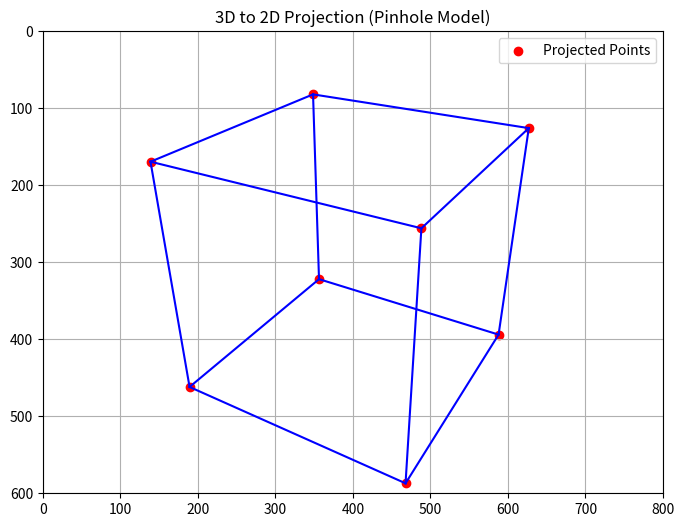

The matplotlib source for this figure:
import numpy as np
import matplotlib.pyplot as plt
from mpl_toolkits.mplot3d import Axes3D

# --- Step 1 & 2: Imports ---
# (Done above)

# --- Step 3: Define a set of 3D world points (A Wireframe Cube) ---
def get_cube_points():
    # Define 8 corners of a cube centered at (0,0,0)
    points = np.array([
        [-1, -1, -1], [1, -1, -1], [1, 1, -1], [-1, 1, -1], # Front face
        [-1, -1, 1],  [1, -1, 1],  [1, 1, 1],  [-1, 1, 1]   # Back face
    ])
    return points.T # Transpose to shape (3, 8) for matrix math

# Define edges to draw lines between points (for visualization)
edges = [
    (0,1), (1,2), (2,3), (3,0), # Front face
    (4,5), (5,6), (6,7), (7,4), # Back face
    (0,4), (1,5), (2,6), (3,7)  # Connecting lines
]

# --- Step 4: Define Intrinsic Parameters ---
# f: Focal length (how "zoomed in" the lens is)
# cx, cy: Optical center (usually the center of the image)
f = 800 
cx, cy = 400, 300 

# Intrinsic Matrix (K)
K = np.array([
    [f, 0, cx],
    [0, f, cy],
    [0, 0, 1]
])

# --- Step 5: Define Extrinsic Parameters ---
# Rotation Matrix (R): Rotate the camera/object so we don't see it flat on
# Rotating 45 degrees around Y-axis and X-axis roughly
theta = np.radians(30)
# Rotation around Y-axis
R_y = np.array([
    [np.cos(theta), 0, np.sin(theta)],
    [0, 1, 0],
    [-np.sin(theta), 0, np.cos(theta)]
])
# Rotation around X-axis
R_x = np.array([
    [1, 0, 0],
    [0, np.cos(theta), -np.sin(theta)],
    [0, np.sin(theta), np.cos(theta)]
])

R = np.dot(R_x, R_y) # Combined rotation

# Translation Vector (T): Move the object AWAY from camera (positive Z)
# If Z is 0 or negative, the object is behind the camera!
T = np.array([[0], [0], [5]]) 

# --- Step 6: Convert World to Camera Coordinates ---
world_points = get_cube_points()
# Formula: P_cam = R * P_world + T
# We use broadcasting to add T to every point
camera_points = np.dot(R, world_points) + T

# --- Step 7: Apply Pinhole Projection ---
# Extract X, Y, Z rows
X_cam = camera_points[0, :]
Y_cam = camera_points[1, :]
Z_cam = camera_points[2, :]

# Formula: x = (f * X) / Z + cx
# We use the Intrinsic Matrix K for cleaner math usually, but let's do it manually
# to match your pseudocode logic:
u_coords = (f * X_cam) / Z_cam + cx
v_coords = (f * Y_cam) / Z_cam + cy

# --- Step 8: Plot the Projected 2D Points ---
plt.figure(figsize=(8, 6))
plt.title("3D to 2D Projection (Pinhole Model)")

# Plot the points (corners)
plt.scatter(u_coords, v_coords, color='red', label='Projected Points')

# Plot the lines (edges) to see the cube structure
for start_idx, end_idx in edges:
    p1 = (u_coords[start_idx], v_coords[end_idx])
    p2 = (u_coords[end_idx], v_coords[end_idx])
    plt.plot(
        [u_coords[start_idx], u_coords[end_idx]], 
        [v_coords[start_idx], v_coords[end_idx]], 
        'b-'
    )

# Set plot limits to simulate an image frame (e.g., 800x600)
plt.xlim(0, 800)
plt.ylim(600, 0) # Invert Y axis because images start from top-left
plt.legend()
plt.grid(True)
plt.show()

# --- Step 10: End ---
print("Projection complete.")